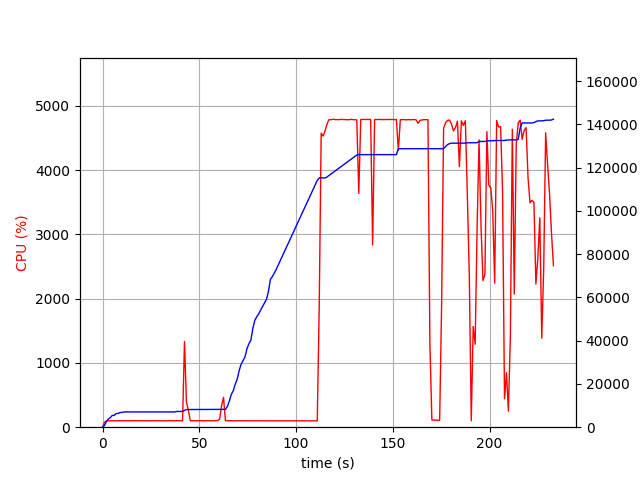

The file beside this chart, header and first rows:
elapsed_time, nproc, cpu, mem_real, mem_virtual
4.00543212890625e-05, 1, 0.0, 6.98, 3186
1.006, 1, 76.5, 818.1, 1685
2.013, 1, 99.3, 2614, 4933
3.02, 1, 99.3, 3768, 6677
4.028, 1, 100.2, 4402, 6783
5.036, 1, 101.2, 5444, 8575
6.043, 1, 99.3, 5452, 8575
7.049, 1, 100.3, 6316, 10735
8.057, 1, 100.3, 6362, 10735
9.064, 1, 100.3, 6794, 10735
10.07, 1, 100.3, 6820, 10735
11.08, 1, 100.3, 7056, 10735
12.09, 1, 100.3, 7056, 10735
13.09, 1, 100.1, 7056, 10735
14.1, 1, 101.1, 7056, 10735
15.11, 1, 100.1, 7056, 10735
16.12, 1, 102.1, 7056, 10735
17.13, 1, 100.1, 7056, 10735
18.14, 1, 101.1, 7056, 10735
19.15, 1, 100.1, 7056, 10735
20.16, 1, 101.1, 7056, 10735
21.17, 1, 100.1, 7056, 10735
22.18, 1, 100.1, 7056, 10735
23.19, 1, 100.1, 7056, 10735
24.19, 1, 101.2, 7056, 10735
25.2, 1, 100.0, 7056, 10735
26.21, 1, 102.1, 7056, 10735
27.22, 1, 100.0, 7056, 10735
28.23, 1, 101.1, 7056, 10735
29.24, 1, 100.0, 7056, 10735
30.25, 1, 100.1, 7056, 10735
31.26, 1, 100.0, 7056, 10735
32.27, 1, 101.1, 7056, 10735
33.28, 1, 99.2, 7056, 10735
34.28, 1, 103.1, 7056, 10735
35.29, 1, 100.0, 7056, 10735
36.3, 1, 102.0, 7056, 10735
37.31, 1, 100.0, 7056, 10735
38.32, 1, 101.2, 7274, 10747
39.33, 1, 100.2, 7274, 10747
40.34, 1, 101.1, 7274, 10747
41.35, 1, 97.1, 7274, 10747
42.36, 1, 1334, 7775, 14560
43.37, 1, 388.1, 8165, 14968
44.37, 1, 262.1, 8173, 14968
45.38, 1, 100.3, 8191, 15048
46.39, 1, 100.2, 8191, 15048
47.39, 1, 100.4, 8191, 15048
48.4, 1, 99.4, 8191, 15048
49.41, 1, 100.3, 8191, 15048
50.41, 1, 102.3, 8199, 15048
51.42, 1, 100.3, 8199, 15048
52.43, 1, 99.3, 8199, 15048
53.44, 1, 101.1, 8199, 15048
54.45, 1, 101.1, 8199, 15048
55.46, 1, 99.1, 8199, 15048
56.46, 1, 100.1, 8199, 15048
57.47, 1, 101.1, 8199, 15048
58.48, 1, 100.1, 8199, 15048
59.49, 1, 105.0, 8202, 15048
... 171 more rows
